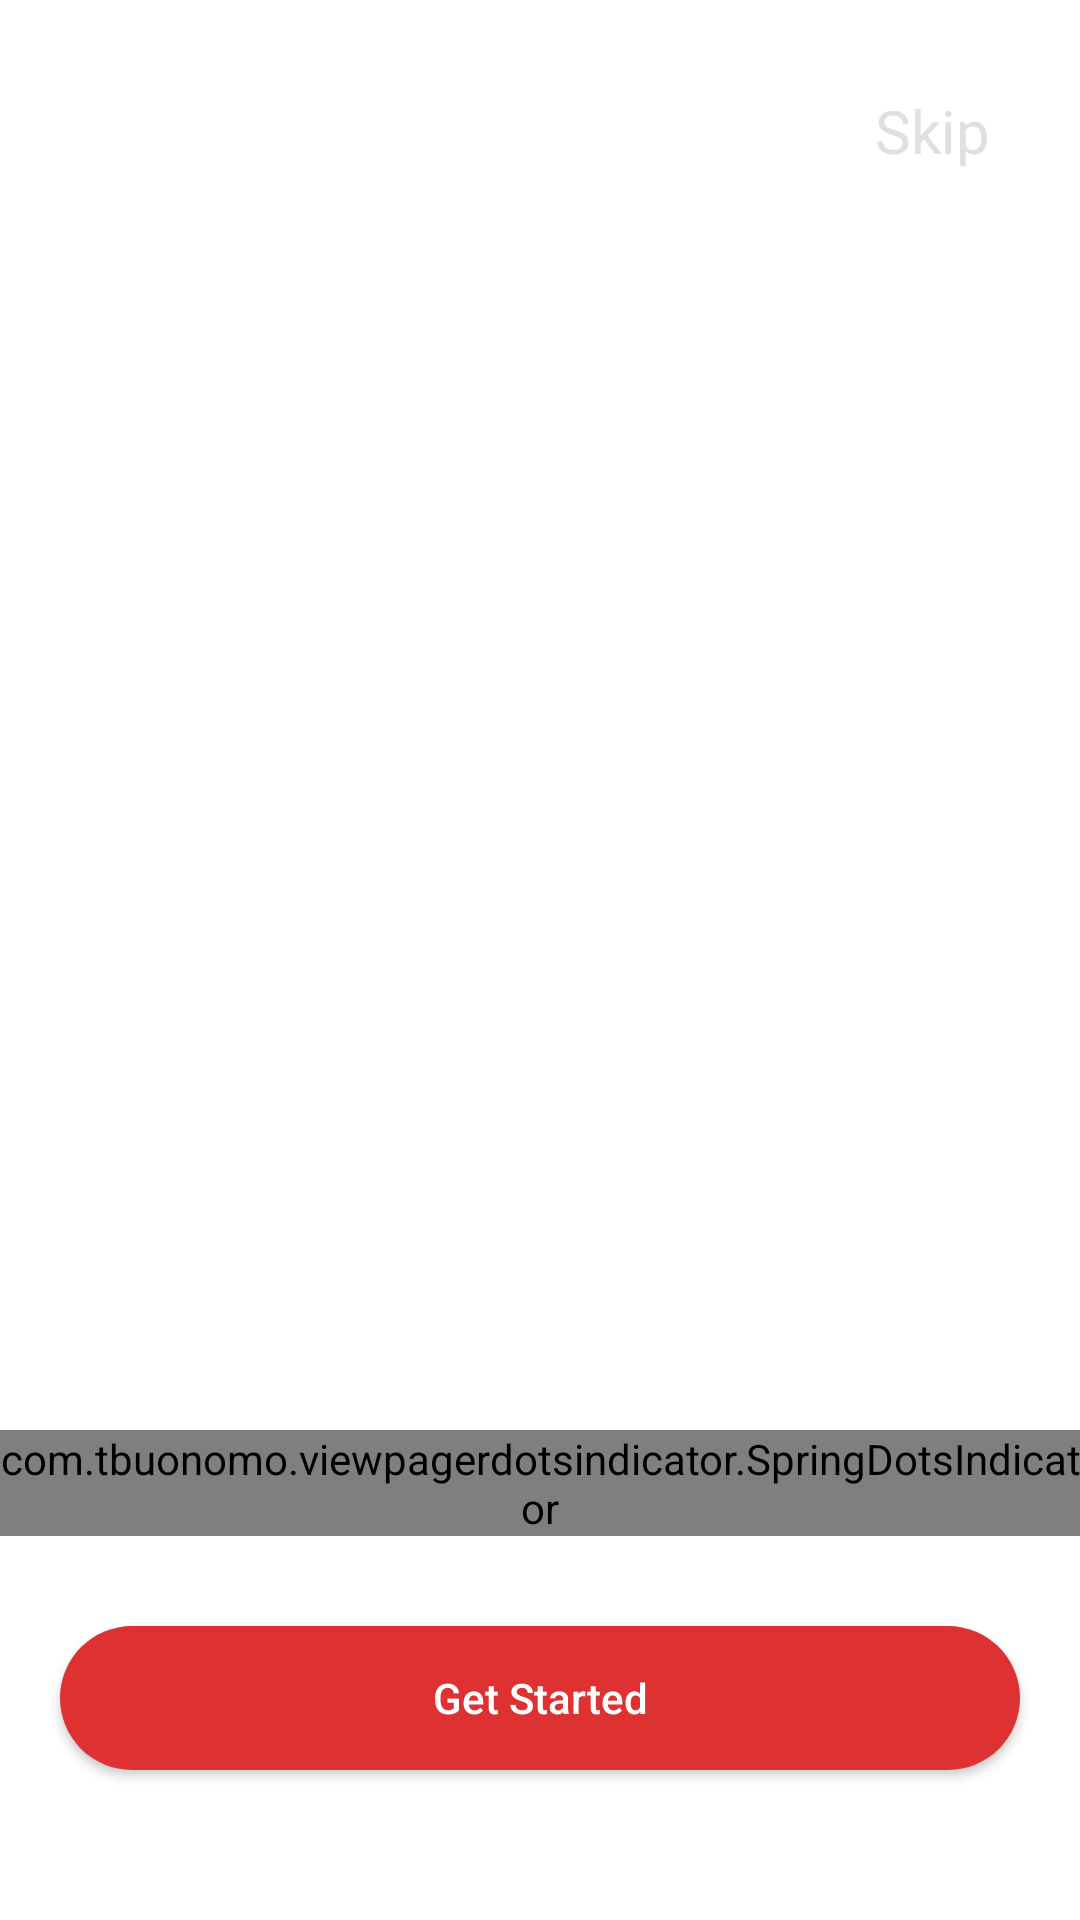

This screen was rendered from an Android layout file. Write that file and the resources it references.
<!-- AndroidManifest.xml: application theme Theme.BPTracker -->
<!-- res/layout/activity_on_boarding.xml -->
<?xml version="1.0" encoding="utf-8"?>
<RelativeLayout xmlns:android="http://schemas.android.com/apk/res/android"
    xmlns:app="http://schemas.android.com/apk/res-auto"
    xmlns:tools="http://schemas.android.com/tools"
    android:id="@+id/parentLayoutOnBoarding"
    android:layout_width="match_parent"
    android:layout_height="match_parent"
    android:background="@color/white"
    tools:context=".OnBoardingActivity">

    <androidx.viewpager.widget.ViewPager
        android:id="@+id/onBoarding_walkThrough_view_pager"
        android:layout_width="match_parent"
        android:layout_height="match_parent" />

    <TextView
        android:id="@+id/skipBtn_onboarding"
        android:layout_width="wrap_content"
        android:layout_height="wrap_content"
        android:layout_alignParentEnd="true"
        android:layout_alignParentRight="true"
        android:padding="30dp"
        android:text="Skip"
        android:textColor="#e0e0e0"
        android:textSize="20sp" />

    <LinearLayout
        android:id="@+id/dots_indicator_linearLayout_onBoarding"
        android:layout_width="match_parent"
        android:layout_height="wrap_content"
        android:layout_alignParentBottom="true"
        android:layout_centerHorizontal="true"
        android:gravity="center_horizontal"
        android:orientation="vertical">

        <com.tbuonomo.viewpagerdotsindicator.SpringDotsIndicator
            android:id="@+id/dots_indicator_onBoarding"
            android:layout_width="wrap_content"
            android:layout_height="wrap_content"
            android:layout_marginBottom="30dp"
            app:dampingRatio="0.3"
            app:dotsColor="@color/red"
            app:dotsSize="12dp"
            app:selectedDotColor="@color/red" />
        

        <androidx.appcompat.widget.AppCompatButton
            android:id="@+id/getStartedBtn_onboarding"
            android:layout_width="match_parent"
            android:layout_height="wrap_content"
            android:layout_marginStart="20dp"
            android:layout_marginLeft="20dp"
            android:layout_marginEnd="20dp"
            android:layout_marginBottom="50dp"
            android:background="@drawable/bg_get_started_btn"
            android:text="Get Started"
            android:textAllCaps="false"
            android:textColor="@color/white" />

    </LinearLayout>


</RelativeLayout>
<!-- resources referenced by this layout -->
<resources>
  <color name="red">#ea1414</color>
  <color name="white">#ffffff</color>
  <!-- drawable bg_get_started_btn (drawable) -->
  <?xml version="1.0" encoding="utf-8"?>
  <shape xmlns:android="http://schemas.android.com/apk/res/android"
      android:shape="rectangle">
  
      <solid android:color="@color/lightRed"/>
      <corners android:radius="100dp"/>
  
  </shape>
  <style name="Theme.BPTracker" parent="Theme.MaterialComponents.DayNight.NoActionBar">
          
          <item name="colorPrimary">@color/purple_500</item>
          <item name="colorPrimaryVariant">@color/purple_700</item>
          <item name="colorOnPrimary">@color/white</item>
          
          <item name="colorSecondary">@color/teal_200</item>
          <item name="colorSecondaryVariant">@color/teal_700</item>
          <item name="colorOnSecondary">@color/black</item>
          
          <item name="android:statusBarColor" tools:targetApi="l">?attr/colorPrimaryVariant</item>
          
      </style>
  <color name="lightRed">#de3131</color>
  <color name="purple_500">#FF6200EE</color>
  <color name="purple_700">#FF3700B3</color>
  <color name="teal_200">#FF03DAC5</color>
  <color name="teal_700">#FF018786</color>
  <color name="black">#000000</color>
</resources>
